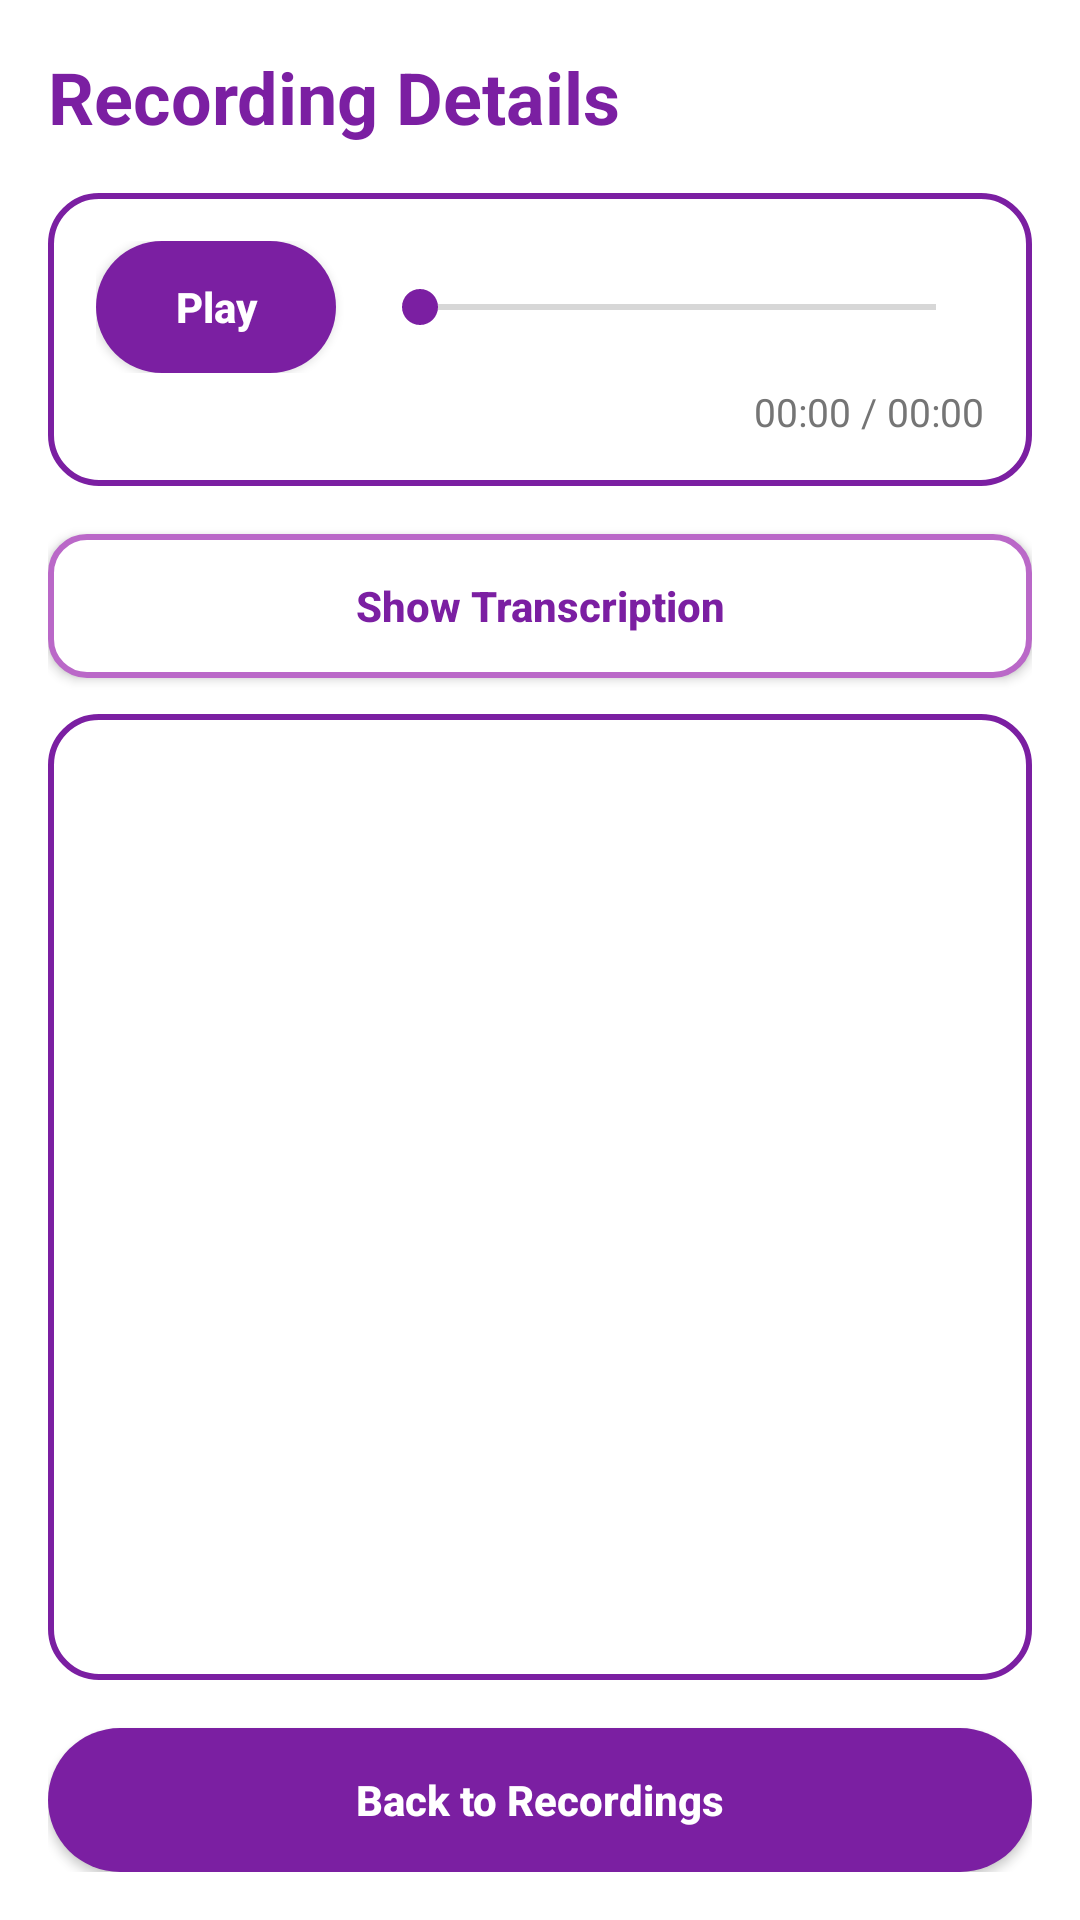

Android layout source for this screen:
<!-- AndroidManifest.xml: application theme Theme.AlzeihmersApp -->
<!-- res/layout/activity_transcript_view.xml -->
<?xml version="1.0" encoding="utf-8"?>
<LinearLayout xmlns:android="http://schemas.android.com/apk/res/android"
    xmlns:tools="http://schemas.android.com/tools"
    android:layout_width="match_parent"
    android:layout_height="match_parent"
    android:background="@color/background_primary"
    android:orientation="vertical"
    android:padding="16dp"
    tools:context=".TranscriptViewActivity">

    
    <TextView
        android:layout_width="wrap_content"
        android:layout_height="wrap_content"
        android:text="Recording Details"
        android:textColor="@color/purple_700"
        android:textSize="24sp"
        android:textStyle="bold"
        android:layout_marginBottom="16dp" />

    
    <LinearLayout
        android:layout_width="match_parent"
        android:layout_height="wrap_content"
        android:background="@drawable/box_top_rounded"
        android:orientation="vertical"
        android:padding="16dp">

        <LinearLayout
            android:layout_width="match_parent"
            android:layout_height="wrap_content"
            android:orientation="horizontal"
            android:gravity="center_vertical">

            <Button
                android:id="@+id/button_play_pause"
                android:layout_width="wrap_content"
                android:layout_height="44dp"
                android:background="@drawable/nav_bar_background"
                android:text="Play"
                android:textAllCaps="false"
                android:textColor="@color/text_on_purple"
                android:textStyle="bold"
                android:minWidth="80dp" />

            <SeekBar
                android:id="@+id/seek_bar_audio"
                android:layout_width="0dp"
                android:layout_height="wrap_content"
                android:layout_weight="1"
                android:layout_marginStart="12dp"
                android:progressTint="@color/purple_700"
                android:thumbTint="@color/purple_700" />
        </LinearLayout>

        <TextView
            android:id="@+id/text_audio_progress"
            android:layout_width="match_parent"
            android:layout_height="wrap_content"
            android:gravity="end"
            android:text="00:00 / 00:00"
            android:textColor="@color/text_secondary"
            android:textSize="13sp"
            android:layout_marginTop="4dp" />
    </LinearLayout>

    
    <Button
        android:id="@+id/button_toggle_transcript"
        android:layout_width="match_parent"
        android:layout_height="48dp"
        android:layout_marginTop="16dp"
        android:background="@drawable/box_middle_rounded"
        android:text="Show Transcription"
        android:textAllCaps="false"
        android:textColor="@color/purple_700"
        android:textStyle="bold" />

    
    <ScrollView
        android:layout_width="match_parent"
        android:layout_height="0dp"
        android:layout_weight="1"
        android:layout_marginTop="12dp"
        android:background="@drawable/box_top_rounded"
        android:padding="16dp">

        <TextView
            android:id="@+id/transcript_content"
            android:layout_width="match_parent"
            android:layout_height="wrap_content"
            android:textColor="@color/text_primary"
            android:textSize="16sp"
            android:lineSpacingExtra="4dp"
            android:visibility="gone" />
    </ScrollView>

    
    <Button
        android:id="@+id/button_back"
        android:layout_width="match_parent"
        android:layout_height="48dp"
        android:layout_marginTop="16dp"
        android:background="@drawable/nav_bar_background"
        android:text="Back to Recordings"
        android:textAllCaps="false"
        android:textColor="@color/text_on_purple"
        android:textStyle="bold" />

</LinearLayout>
<!-- resources referenced by this layout -->
<resources>
  <color name="background_primary">#FFFFFFFF</color>
  <color name="purple_700">#FF7B1FA2</color>
  <color name="text_on_purple">#FFFFFFFF</color>
  <color name="text_primary">#FF212121</color>
  <color name="text_secondary">#FF757575</color>
  <!-- drawable box_middle_rounded (drawable) -->
  <?xml version="1.0" encoding="utf-8"?>
  <shape xmlns:android="http://schemas.android.com/apk/res/android"
      android:shape="rectangle">
      <solid android:color="@color/background_primary" />
      <stroke
          android:width="2dp"
          android:color="@color/purple_300" />
      <corners android:radius="12dp" />
  </shape>
  <!-- drawable box_top_rounded (drawable) -->
  <?xml version="1.0" encoding="utf-8"?>
  <shape xmlns:android="http://schemas.android.com/apk/res/android"
      android:shape="rectangle">
      <solid android:color="@color/background_primary" />
      <stroke
          android:width="2dp"
          android:color="@color/purple_700" />
      <corners android:radius="16dp" />
  </shape>
  <!-- drawable nav_bar_background (drawable) -->
  <?xml version="1.0" encoding="utf-8"?>
  <shape xmlns:android="http://schemas.android.com/apk/res/android"
      android:shape="rectangle">
      <solid android:color="@color/purple_700" />
      
      <corners android:radius="100dp" />
      <padding
          android:left="8dp"
          android:top="8dp"
          android:right="8dp"
          android:bottom="8dp" />
  </shape>
  <style name="Theme.AlzeihmersApp" parent="android:Theme.Material.Light.NoActionBar" />
  <color name="purple_300">#FFBA68C8</color>
</resources>
